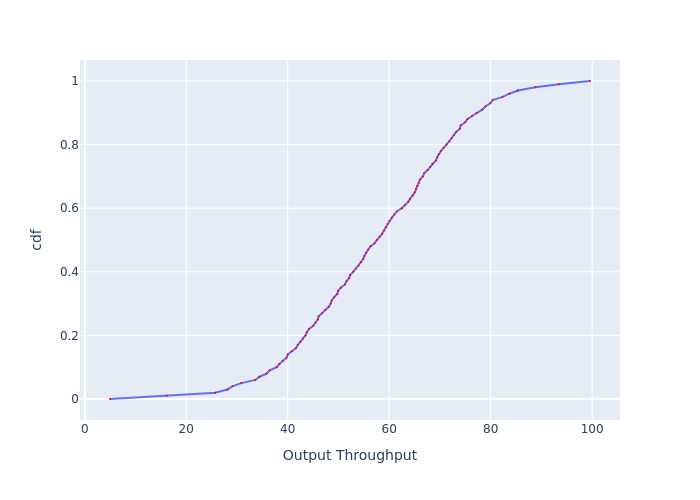

Values plotted in this chart, from the file beside it:
, cdf, Output Throughput
0, 0.0, 4.968
1, 0.01, 16.14
2, 0.02, 25.71
3, 0.03, 28.13
4, 0.04, 29.11
5, 0.05, 30.85
6, 0.06, 33.62
7, 0.07, 34.43
8, 0.08, 35.84
9, 0.09, 36.42
10, 0.1, 37.83
11, 0.11, 38.36
12, 0.12, 38.98
13, 0.13, 39.77
14, 0.14, 40
15, 0.15, 40.81
16, 0.16, 41.64
17, 0.17, 41.97
18, 0.18, 42.48
19, 0.19, 42.99
20, 0.2, 43.51
21, 0.21, 43.77
22, 0.22, 44.21
23, 0.23, 45.02
24, 0.24, 45.47
25, 0.25, 45.92
26, 0.26, 46.11
27, 0.27, 46.76
28, 0.28, 47.42
29, 0.29, 48.09
30, 0.3, 48.47
31, 0.31, 48.67
32, 0.32, 49.16
33, 0.33, 49.75
34, 0.34, 49.95
35, 0.35, 50.45
36, 0.36, 51.26
37, 0.37, 51.57
38, 0.38, 52.09
39, 0.39, 52.3
40, 0.4, 52.93
41, 0.41, 53.46
42, 0.42, 54
43, 0.43, 54.43
44, 0.44, 54.87
45, 0.45, 55.09
46, 0.46, 55.42
47, 0.47, 55.87
48, 0.48, 56.32
49, 0.49, 57.11
50, 0.5, 57.57
51, 0.51, 58.15
52, 0.52, 58.62
53, 0.53, 58.97
54, 0.54, 59.32
55, 0.55, 59.68
56, 0.56, 60.04
57, 0.57, 60.52
58, 0.58, 61.01
59, 0.59, 61.5
... 41 more rows
